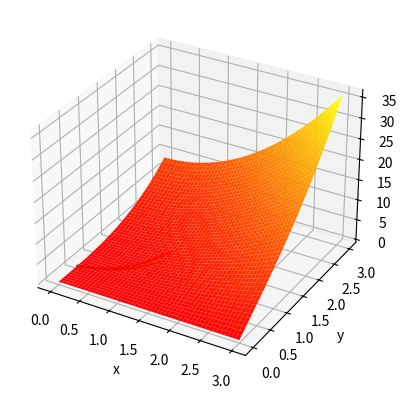

The matplotlib source for this figure:
import numpy as np
import matplotlib.pyplot as plt


def f(x, y):
    return x**2 + y**2


def fxy(x, y):
    return y * x ** 2 + y ** 3 / 3

ox = np.linspace(0, 3)
oy = np.linspace(0, 3)
vals = np.zeros((len(ox), len(oy)))
os_x, os_y = np.meshgrid(ox, oy)

x_val = []
y_val = []
h = float(0.2)
x = int(0)
y_prev = float(0.5)
y_next = float(0.0)
while 1:
    x_val.append(x)
    y_val.append(y_prev)
    y_next = y_prev + h * f(x, y_prev)
    print(f'x = {x} y_next = {y_next}')
    x += h
    print(f'y_prev = {y_prev}')
    y_prev = y_next
    if x == 1.2:
        break

x_val_adv = []
y_val_adv = []
h_adv = float(0.2)
x_adv = int(0)
y_prev_adv = float(0.5)
y_next_adv = float(0.0)
while 1:
    x_val_adv.append(x_adv)
    y_val_adv.append(y_prev_adv)
    y_next_adv = y_prev_adv + h_adv * f(x_adv + 0.5 * h_adv, y_prev_adv + 0.5 * h_adv * f(x_adv, y_prev_adv))
    print(f'x = {x_adv} y_next = {y_next_adv}')
    x_adv += h_adv
    print(f'y_prev = {y_prev_adv}')
    y_prev_adv = y_next_adv
    if x_adv == 1.2:
        break
for i in range(len(ox)):
    for j in range(len(oy)):
        vals[i][j] = fxy(ox[i], oy[j])


fig = plt.figure()
ax_3d = fig.add_subplot(111, projection='3d')
ax_3d.set_xlabel('x')
ax_3d.set_ylabel('y')
ax_3d.set_zlabel('z')
ax_3d.plot_surface(os_x, os_y, np.transpose(vals), cmap='autumn')
plt.plot(x_val_adv, y_val_adv, c='r')
plt.plot(x_val, y_val, c='g')
plt.show()

